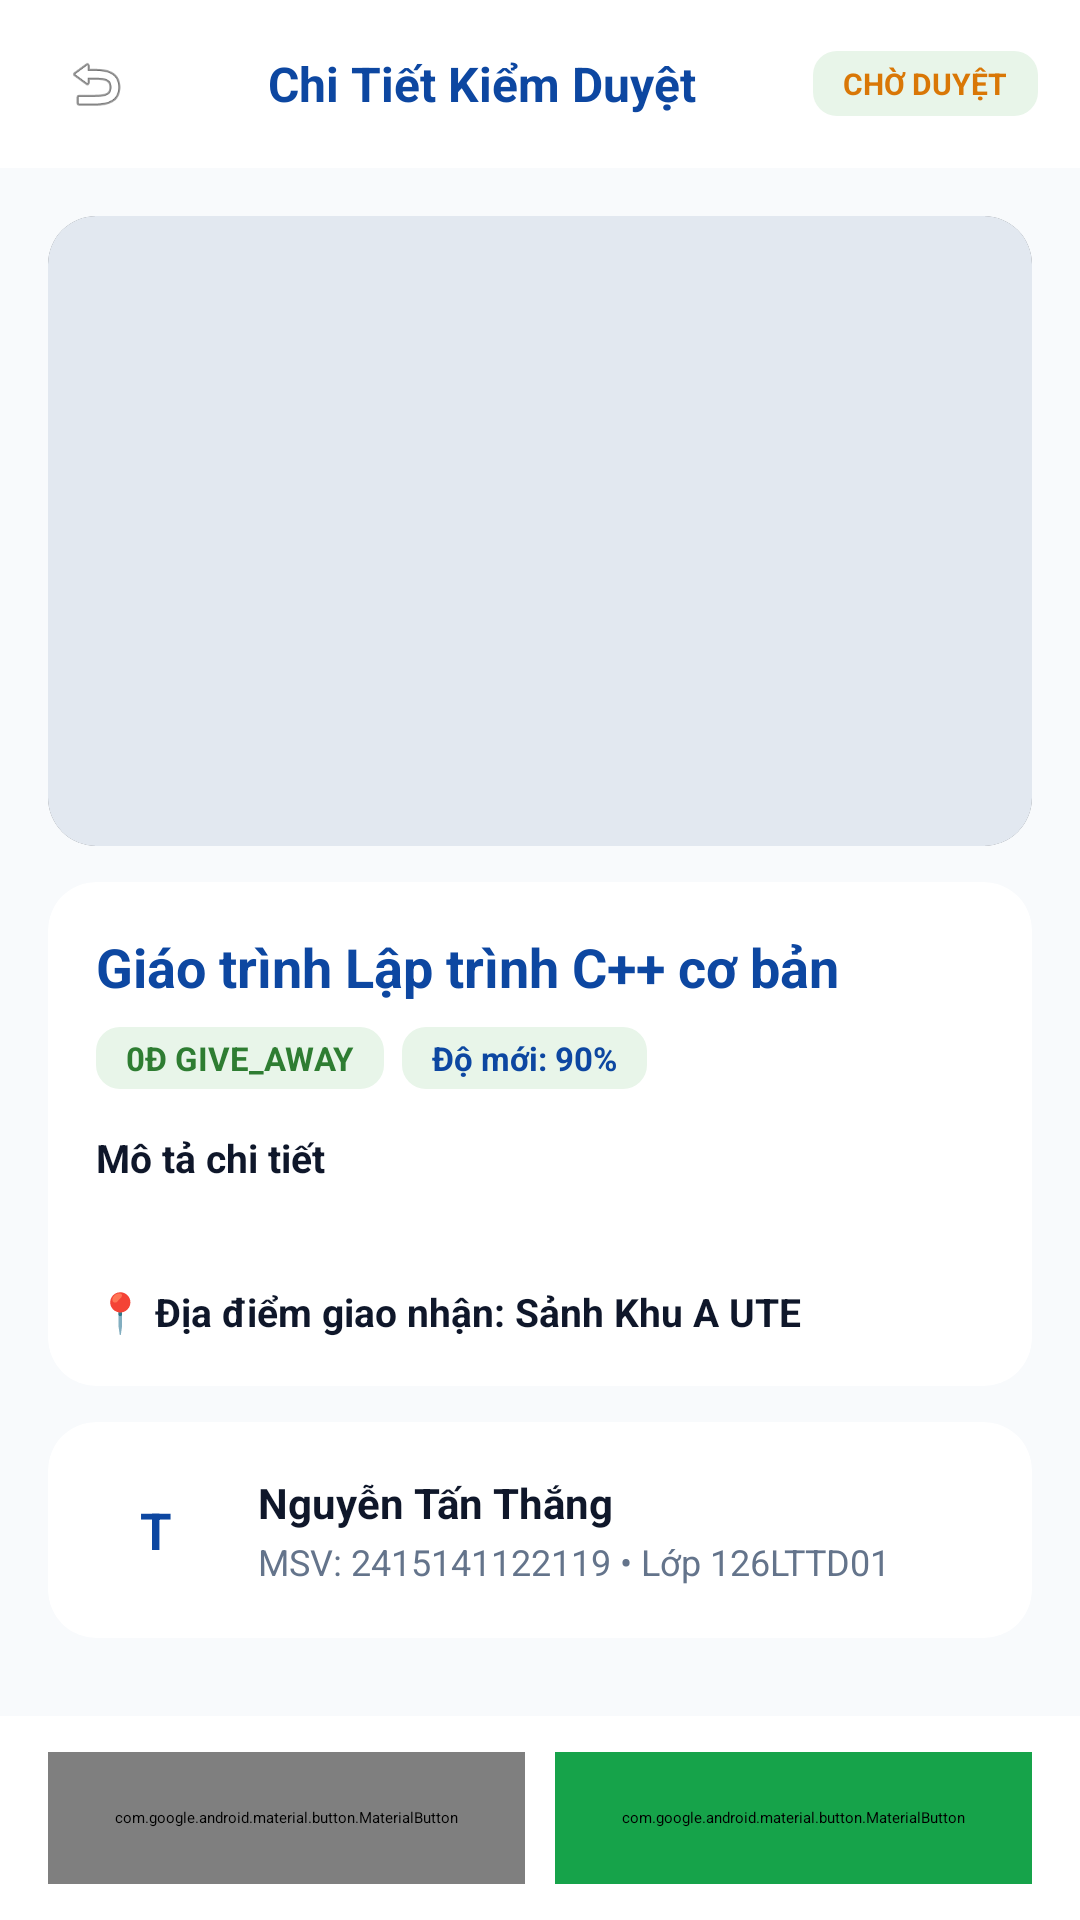

Layout XML and referenced resources for this Android screen:
<!-- AndroidManifest.xml: application theme Theme.BaoCaoCuoiKy -->
<!-- res/layout/activity_admin_post_detail.xml -->
<?xml version="1.0" encoding="utf-8"?>
<LinearLayout xmlns:android="http://schemas.android.com/apk/res/android"
    xmlns:app="http://schemas.android.com/apk/res-auto"
    android:layout_width="match_parent"
    android:layout_height="match_parent"
    android:background="@color/bg_screen"
    android:orientation="vertical">

    
    <LinearLayout
        android:layout_width="match_parent"
        android:layout_height="56dp"
        android:background="@color/white"
        android:gravity="center_vertical"
        android:paddingHorizontal="14dp">

        <ImageButton
            android:id="@+id/btnBack"
            android:layout_width="36dp"
            android:layout_height="36dp"
            android:background="@drawable/bg_circle_white_border"
            android:contentDescription="Quay lại"
            android:padding="7dp"
            android:src="@android:drawable/ic_menu_revert"
            app:tint="@color/primary_blue" />

        <TextView
            android:layout_width="0dp"
            android:layout_height="wrap_content"
            android:layout_weight="1"
            android:gravity="center"
            android:text="Chi Tiết Kiểm Duyệt"
            android:textColor="@color/primary_blue"
            android:textSize="16sp"
            android:textStyle="bold" />

        <TextView
            android:id="@+id/tvTopStatus"
            android:layout_width="wrap_content"
            android:layout_height="wrap_content"
            android:background="@drawable/bg_badge_pill"
            android:paddingHorizontal="10dp"
            android:paddingVertical="4dp"
            android:text="CHỜ DUYỆT"
            android:textColor="#D97706"
            android:textSize="10sp"
            android:textStyle="bold" />
    </LinearLayout>

    <ScrollView
        android:layout_width="match_parent"
        android:layout_height="0dp"
        android:layout_weight="1">

        <LinearLayout
            android:layout_width="match_parent"
            android:layout_height="wrap_content"
            android:orientation="vertical"
            android:padding="16dp">

            <androidx.cardview.widget.CardView
                android:layout_width="match_parent"
                android:layout_height="210dp"
                app:cardCornerRadius="16dp"
                app:cardElevation="2dp">

                <ImageView
                    android:id="@+id/imgDetailPost"
                    android:layout_width="match_parent"
                    android:layout_height="match_parent"
                    android:background="@color/border_gray"
                    android:contentDescription="Ảnh sản phẩm"
                    android:scaleType="centerCrop" />
            </androidx.cardview.widget.CardView>

            <androidx.cardview.widget.CardView
                android:layout_width="match_parent"
                android:layout_height="wrap_content"
                android:layout_marginTop="12dp"
                app:cardBackgroundColor="@color/white"
                app:cardCornerRadius="16dp"
                app:cardElevation="2dp">

                <LinearLayout
                    android:layout_width="match_parent"
                    android:layout_height="wrap_content"
                    android:orientation="vertical"
                    android:padding="16dp">

                    <TextView
                        android:id="@+id/tvDetailTitle"
                        android:layout_width="match_parent"
                        android:layout_height="wrap_content"
                        android:text="Giáo trình Lập trình C++ cơ bản"
                        android:textColor="@color/primary_blue"
                        android:textSize="18sp"
                        android:textStyle="bold" />

                    <LinearLayout
                        android:layout_width="wrap_content"
                        android:layout_height="wrap_content"
                        android:layout_marginTop="8dp"
                        android:orientation="horizontal">

                        <TextView
                            android:id="@+id/tvDetailType"
                            android:layout_width="wrap_content"
                            android:layout_height="wrap_content"
                            android:layout_marginEnd="6dp"
                            android:background="@drawable/bg_badge_pill"
                            android:paddingHorizontal="10dp"
                            android:paddingVertical="3dp"
                            android:text="0Đ GIVE_AWAY"
                            android:textColor="@color/status_green"
                            android:textSize="11sp"
                            android:textStyle="bold" />

                        <TextView
                            android:id="@+id/tvDetailCondition"
                            android:layout_width="wrap_content"
                            android:layout_height="wrap_content"
                            android:background="@drawable/bg_badge_pill"
                            android:paddingHorizontal="10dp"
                            android:paddingVertical="3dp"
                            android:text="Độ mới: 90%"
                            android:textColor="@color/primary_blue"
                            android:textSize="11sp"
                            android:textStyle="bold" />
                    </LinearLayout>

                    <TextView
                        android:layout_width="wrap_content"
                        android:layout_height="wrap_content"
                        android:layout_marginTop="14dp"
                        android:text="Mô tả chi tiết"
                        android:textColor="@color/text_primary"
                        android:textSize="13sp"
                        android:textStyle="bold" />

                    <TextView
                        android:id="@+id/tvDetailDesc"
                        android:layout_width="match_parent"
                        android:layout_height="wrap_content"
                        android:layout_marginTop="4dp"
                        android:lineSpacingExtra="2dp"
                        android:textColor="@color/text_secondary"
                        android:textSize="13sp" />

                    <TextView
                        android:id="@+id/tvDetailLocation"
                        android:layout_width="match_parent"
                        android:layout_height="wrap_content"
                        android:layout_marginTop="12dp"
                        android:text="📍 Địa điểm giao nhận: Sảnh Khu A UTE"
                        android:textColor="@color/text_primary"
                        android:textSize="13sp"
                        android:textStyle="bold" />
                </LinearLayout>
            </androidx.cardview.widget.CardView>

            
            <androidx.cardview.widget.CardView
                android:layout_width="match_parent"
                android:layout_height="wrap_content"
                android:layout_marginTop="12dp"
                app:cardBackgroundColor="@color/white"
                app:cardCornerRadius="16dp"
                app:cardElevation="2dp">

                <LinearLayout
                    android:layout_width="match_parent"
                    android:layout_height="wrap_content"
                    android:gravity="center_vertical"
                    android:orientation="horizontal"
                    android:padding="14dp">

                    <TextView
                        android:id="@+id/tvPosterInitial"
                        android:layout_width="44dp"
                        android:layout_height="44dp"
                        android:background="@drawable/bg_circle_light_blue"
                        android:gravity="center"
                        android:text="T"
                        android:textColor="@color/primary_blue"
                        android:textSize="17sp"
                        android:textStyle="bold" />

                    <LinearLayout
                        android:layout_width="0dp"
                        android:layout_height="wrap_content"
                        android:layout_marginStart="12dp"
                        android:layout_weight="1"
                        android:orientation="vertical">

                        <TextView
                            android:id="@+id/tvPosterName"
                            android:layout_width="wrap_content"
                            android:layout_height="wrap_content"
                            android:text="Nguyễn Tấn Thắng"
                            android:textColor="@color/text_primary"
                            android:textSize="14sp"
                            android:textStyle="bold" />

                        <TextView
                            android:id="@+id/tvPosterInfo"
                            android:layout_width="wrap_content"
                            android:layout_height="wrap_content"
                            android:layout_marginTop="2dp"
                            android:text="MSV: 2415141122119 • Lớp 126LTTD01"
                            android:textColor="@color/text_secondary"
                            android:textSize="12sp" />
                    </LinearLayout>
                </LinearLayout>
            </androidx.cardview.widget.CardView>
        </LinearLayout>
    </ScrollView>

    
    <LinearLayout
        android:layout_width="match_parent"
        android:layout_height="wrap_content"
        android:background="@color/white"
        android:elevation="6dp"
        android:orientation="horizontal"
        android:paddingHorizontal="16dp"
        android:paddingVertical="12dp">

        <com.google.android.material.button.MaterialButton
            android:id="@+id/btnDetailReject"
            style="@style/Widget.MaterialComponents.Button.OutlinedButton"
            android:layout_width="0dp"
            android:layout_height="44dp"
            android:layout_marginEnd="10dp"
            android:layout_weight="1"
            android:insetTop="0dp"
            android:insetBottom="0dp"
            android:text="Gỡ bài vi phạm"
            android:textAllCaps="false"
            android:textColor="@color/status_red"
            android:textStyle="bold"
            app:cornerRadius="22dp"
            app:strokeColor="@color/status_red" />

        <com.google.android.material.button.MaterialButton
            android:id="@+id/btnDetailApprove"
            android:layout_width="0dp"
            android:layout_height="44dp"
            android:layout_weight="1"
            android:backgroundTint="#16A34A"
            android:insetTop="0dp"
            android:insetBottom="0dp"
            android:text="Duyệt hiển thị"
            android:textAllCaps="false"
            android:textColor="@color/white"
            android:textStyle="bold"
            app:cornerRadius="22dp" />
    </LinearLayout>

</LinearLayout>
<!-- resources referenced by this layout -->
<resources>
  <color name="bg_screen">#F8FAFC</color>
  <color name="border_gray">#E2E8F0</color>
  <color name="primary_blue">#0D47A1</color>
  <color name="status_green">#2E7D32</color>
  <color name="status_red">#C62828</color>
  <color name="text_primary">#0F172A</color>
  <color name="text_secondary">#64748B</color>
  <color name="white">#FFFFFF</color>
  <!-- drawable bg_badge_pill (drawable) -->
  <?xml version="1.0" encoding="utf-8"?>
  <shape xmlns:android="http://schemas.android.com/apk/res/android"
      android:shape="rectangle">
      <solid android:color="@color/status_green_bg" />
      <corners android:radius="8dp" />
  </shape>
  <style name="Theme.BaoCaoCuoiKy" parent="Base.Theme.BaoCaoCuoiKy">
          
          <item name="android:navigationBarColor">@android:color/transparent</item>
          <item name="android:statusBarColor">@android:color/transparent</item>
          <item name="android:windowLightStatusBar">?attr/isLightTheme</item>
      </style>
  <color name="status_green_bg">#E8F5E9</color>
  <style name="Base.Theme.BaoCaoCuoiKy" parent="Theme.Material3.DayNight.NoActionBar">
          <item name="colorPrimary">@color/primary_blue</item>
      </style>
</resources>
